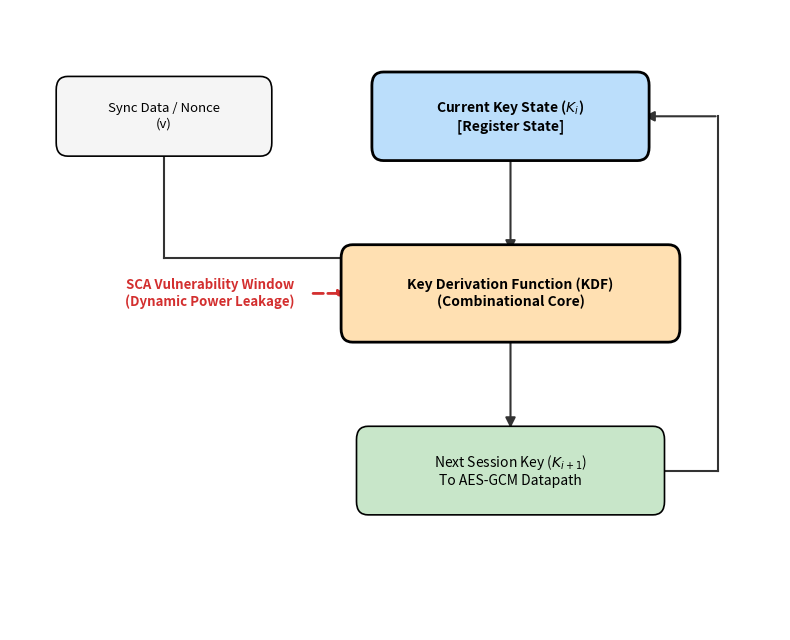
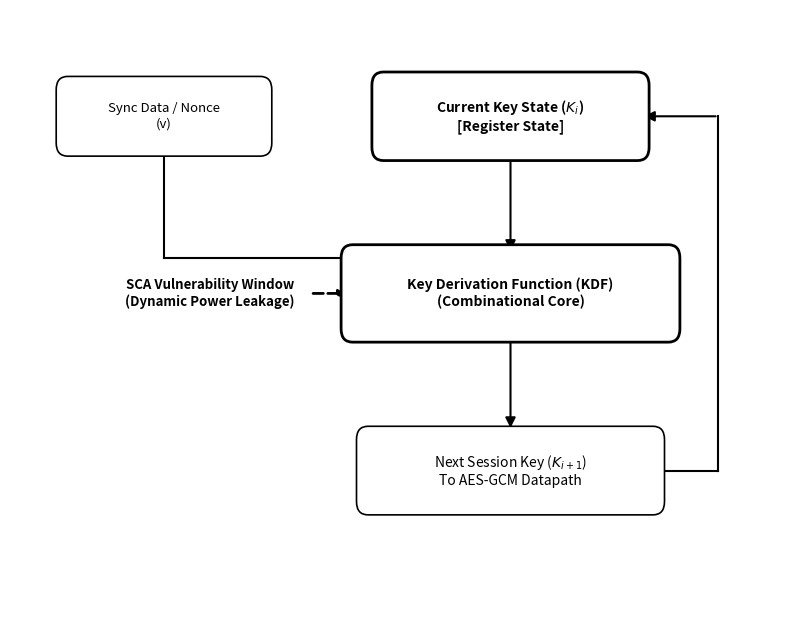

Here is the Python script that generated these plots, in order:
import matplotlib.pyplot as plt
import matplotlib.patches as patches
import os

os.makedirs('diagrams_color', exist_ok=True)
os.makedirs('diagrams_mono', exist_ok=True)

def draw_diagram(is_color=True):
    fig, ax = plt.subplots(figsize=(8, 6.5))
    ax.set_xlim(0, 10)
    ax.set_ylim(0, 7)
    ax.axis('off')

    if is_color:
        c_reg = '#bbdefb'  
        c_kdf = '#ffe0b2'  
        c_out = '#c8e6c9'  
        c_in  = '#f5f5f5'  
        c_edge = 'black'
        c_line = '#333333'
        c_leak = '#d32f2f'
    else:
        c_reg = c_kdf = c_out = c_in = 'white'
        c_edge = c_line = c_leak = 'black'

    def draw_box(x, y, text, bg_color, is_bold=False, w=3.6, h=0.9, fontsize=10):
        lw = 2.0 if is_bold else 1.2
        rect = patches.FancyBboxPatch((x - w/2, y - h/2), w, h, 
                                      boxstyle="round,pad=0.1,rounding_size=0.15", 
                                      linewidth=lw, edgecolor=c_edge, facecolor=bg_color, zorder=4)
        ax.add_patch(rect)
        ax.text(x, y, text, ha='center', va='center', fontsize=fontsize, family='sans-serif', 
                fontweight='bold' if is_bold else 'normal', zorder=5)

    # Nodes
    draw_box(2.0, 5.8, "Sync Data / Nonce\n(v)", c_in, w=2.6, h=0.7, fontsize=9.5)
    draw_box(6.5, 5.8, "Current Key State ($K_i$)\n[Register State]", c_reg, is_bold=True, w=3.4, h=0.8)
    draw_box(6.5, 3.8, "Key Derivation Function (KDF)\n(Combinational Core)", c_kdf, is_bold=True, w=4.2, h=0.9)
    draw_box(6.5, 1.8, "Next Session Key ($K_{i+1}$)\nTo AES-GCM Datapath", c_out, w=3.8, h=0.8)

    # Vulnerability Callout
    ax.text(2.6, 3.8, "SCA Vulnerability Window\n(Dynamic Power Leakage)", ha='center', va='center', 
            fontsize=9.5, color=c_leak, fontweight='bold', fontstyle='italic')
    ax.annotate("", xy=(4.4, 3.8), xytext=(3.9, 3.8), 
                arrowprops=dict(arrowstyle="-|>", color=c_leak, linewidth=2, linestyle='--'))

    arrow_props = dict(arrowstyle="-|>", mutation_scale=15, linewidth=1.5, color=c_line, zorder=3)
    
    def dline(x1, y1, x2, y2):
        ax.plot([x1, x2], [y1, y2], color=c_line, linewidth=1.5, zorder=2)
        
    def darrow(x1, y1, x2, y2):
        ax.annotate("", xy=(x2, y2), xytext=(x1, y1), arrowprops=arrow_props)

    # Data Path 1: Sync Data to KDF
    dline(2.0, 5.45, 2.0, 4.2)
    dline(2.0, 4.2, 4.4, 4.2)
    darrow(4.4, 4.2, 4.4, 4.0) 

    # Data Path 2: Key Register to KDF
    darrow(6.5, 5.35, 6.5, 4.25) 

    # Data Path 3: KDF to Output
    darrow(6.5, 3.35, 6.5, 2.25)

    # Data Path 4: Feedback Loop
    dline(8.4, 1.8, 9.2, 1.8)
    dline(9.2, 1.8, 9.2, 5.8)
    darrow(9.2, 5.8, 8.2, 5.8)

    # Fixed Clock indicator cleanly inside the register box margin
    ax.text(5.1, 5.5, "CLK", ha='center', va='center', fontsize=8.5, fontweight='bold', color='#555555')

    plt.tight_layout()
    prefix = "diagrams_color" if is_color else "diagrams_mono"
    plt.savefig(f"{prefix}/fig_bg_rolling_key_v2.png", dpi=300, bbox_inches='tight')
    plt.savefig(f"{prefix}/fig_bg_rolling_key_v2.pdf", bbox_inches='tight')
    plt.close()

draw_diagram(is_color=True)
draw_diagram(is_color=False)
print("SUCCESS: Fixed rolling key diagram generated.")
